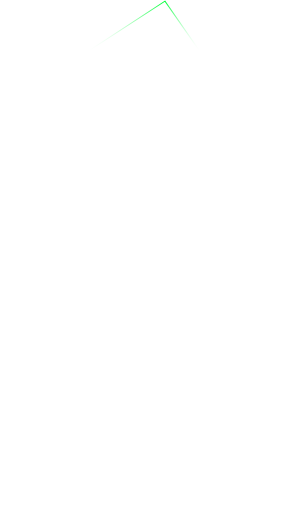
t = 0.00 s
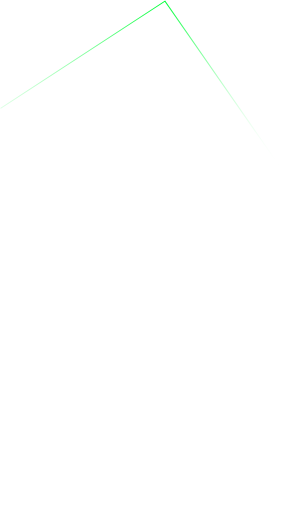
t = 0.38 s
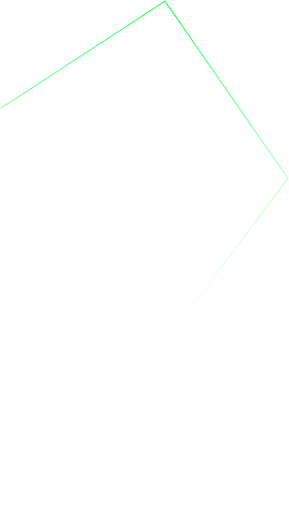
t = 1.13 s
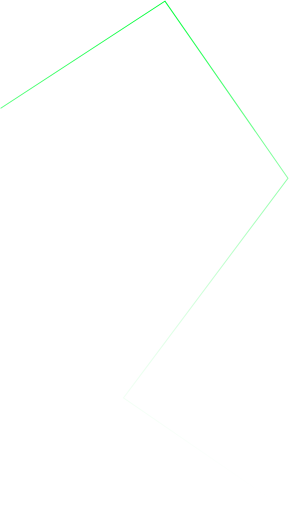
t = 1.50 s
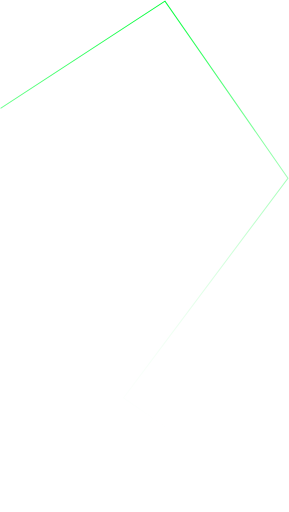
t = 1.95 s
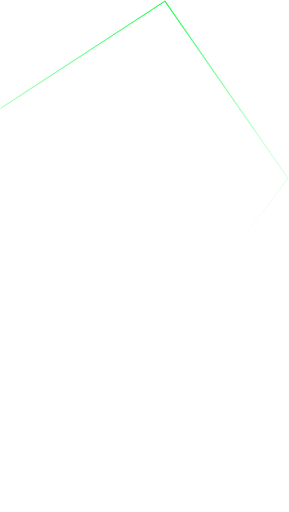
t = 2.55 s

The animated SVG that drew these frames (rendered in a browser with its animation timeline set to each time). Animation: 1 SMIL element (animate=1); one cycle of 3.00 s, repeats indefinitely.

<svg width="275" height="487" viewBox="0 0 275 487" fill="none" xmlns="http://www.w3.org/2000/svg">
<path d="M0.5 103L157 1L274 169.5L117.5 378.5L274 486" stroke="url(#paint0_linear)"/>
<defs>
<linearGradient id="paint0_linear" x1="137.25" y1="1" x2="137.25" y2="486" gradientUnits="userSpaceOnUse">
<stop stop-color="#00FF38"/>
<stop offset="1" stop-color="white" stop-opacity="0"/>
<animate attributeName="y2" from="0%" to="100%" dur="3s" values="50; 490; 350; 0"
    keyTimes="0; 0.5; 0.8; 1" repeatCount="indefinite" />
</linearGradient>
</defs>
</svg>
